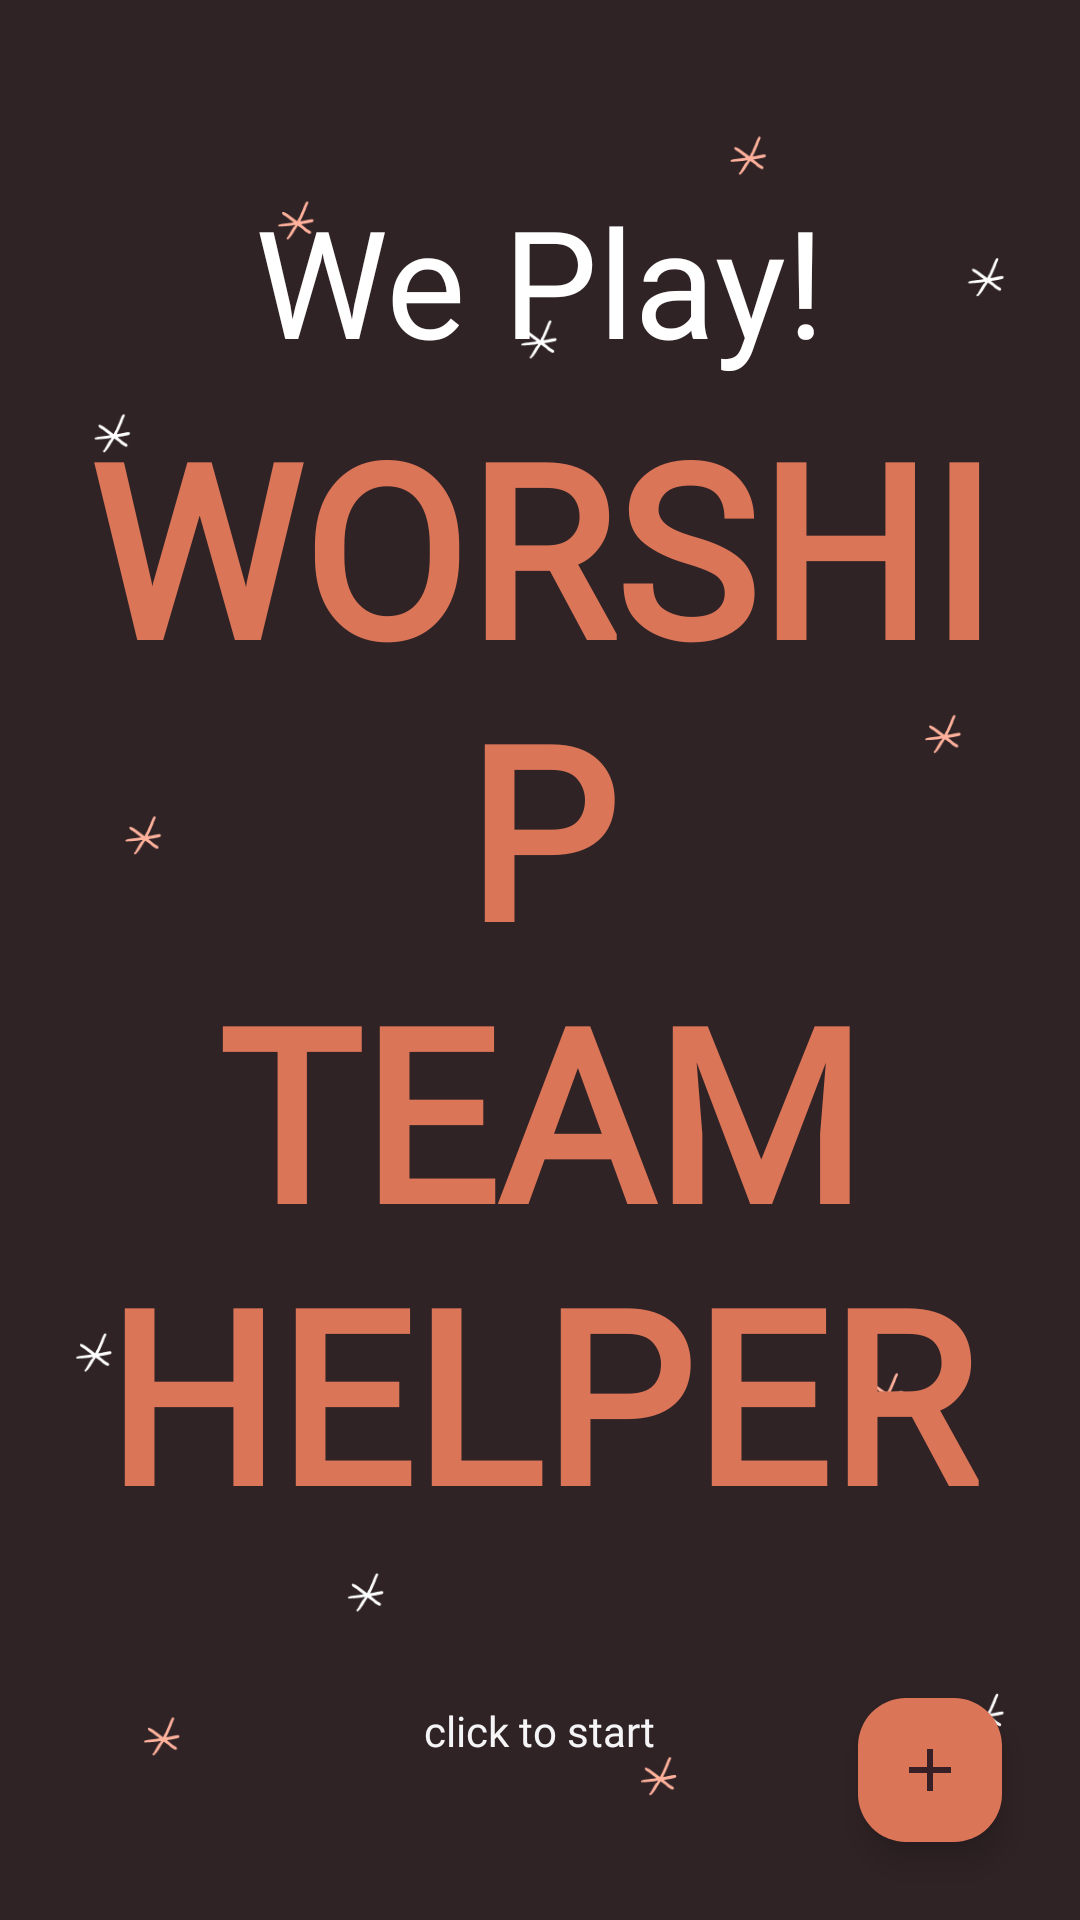

Here is an Android app screen rendered from its layout file. Give the layout XML and the strings, colors and styles it references.
<!-- AndroidManifest.xml: application theme MainAppTheme -->
<!-- res/layout/start.xml -->
<?xml version="1.0" encoding="utf-8"?>
<RelativeLayout xmlns:android="http://schemas.android.com/apk/res/android"
    xmlns:app="http://schemas.android.com/apk/res-auto"
    xmlns:tools="http://schemas.android.com/tools"
    android:layout_width="match_parent"
    android:layout_height="match_parent"
    android:padding="10dp"
    tools:context=".Activities.MainActivity"
    android:background="#302326">

    <ImageView
        android:id="@+id/additional_image"
        android:layout_width="match_parent"
        android:layout_height="match_parent"
        app:srcCompat="@mipmap/background_addition" />

    <TextView
        android:id="@+id/we_play"
        android:layout_width="wrap_content"
        android:layout_height="wrap_content"
        android:layout_centerHorizontal="true"
        android:layout_marginTop="50sp"
        android:layout_marginBottom="2sp"
        android:fontFamily="@font/combo"
        android:text="@string/we_play"
        android:textColor="#FFFFFF"
        android:textSize="50sp" />

    <TextView
        android:id="@+id/worship_team_helper"
        android:layout_width="wrap_content"
        android:layout_height="wrap_content"
        android:layout_centerHorizontal="true"
        android:fontFamily="@font/barlow_condensed_bold"
        android:text="@string/worship_team_helper"
        android:textAlignment="center"
        android:textSize="80sp"
        android:textStyle="bold"
        android:layout_below="@id/we_play"
        android:textColor="#DB7558"/>

    <TextView
        android:id="@+id/click_to_start"
        android:layout_width="wrap_content"
        android:layout_height="wrap_content"
        android:fontFamily="@font/heebo_bold"
        android:text="@string/click_to_start"
        android:textColor="@color/white"
        android:layout_below="@id/worship_team_helper"
        android:layout_centerHorizontal="true"
        android:layout_marginTop="50sp"/>

    <androidx.coordinatorlayout.widget.CoordinatorLayout
        android:layout_width="match_parent"
        android:layout_height="match_parent">

        

        <com.google.android.material.floatingactionbutton.FloatingActionButton
            android:id="@+id/floating_action_button"
            android:layout_width="wrap_content"
            android:layout_height="wrap_content"
            android:layout_gravity="bottom|end"
            android:layout_margin="16dp"
            app:fabSize="mini"
            app:fabCustomSize="@android:dimen/app_icon_size"
            android:backgroundTint="#DB7558"
            android:contentDescription="@string/add_song"
            app:srcCompat="@drawable/addition_sign"
            app:tint="#372025"
            app:rippleColor="#B4A592"/>

    </androidx.coordinatorlayout.widget.CoordinatorLayout>

</RelativeLayout>
<!-- resources referenced by this layout -->
<resources>
  <color name="white">#f5f5f7</color>
  <!-- drawable addition_sign (drawable) -->
  <vector android:height="24dp" android:tint="#B4A592"
      android:viewportHeight="24" android:viewportWidth="24"
      android:width="24dp" xmlns:android="http://schemas.android.com/apk/res/android">
      <path android:fillColor="@android:color/white" android:pathData="M19,13h-6v6h-2v-6H5v-2h6V5h2v6h6v2z"/>
  </vector>
  <!-- mipmap background_addition: png bitmap (mipmap-hdpi, 33682 bytes) -->
  <string name="add_song">Add Song</string>
  <string name="click_to_start">click to start</string>
  <string name="we_play">We Play!</string>
  <string name="worship_team_helper">WORSHIP\nTEAM\nHELPER</string>
  <style name="MainAppTheme" parent="Theme.Material3.DayNight.NoActionBar">
          <item name="android:statusBarColor">@color/gray_text</item>
      </style>
  <color name="gray_text">#666666</color>
</resources>
